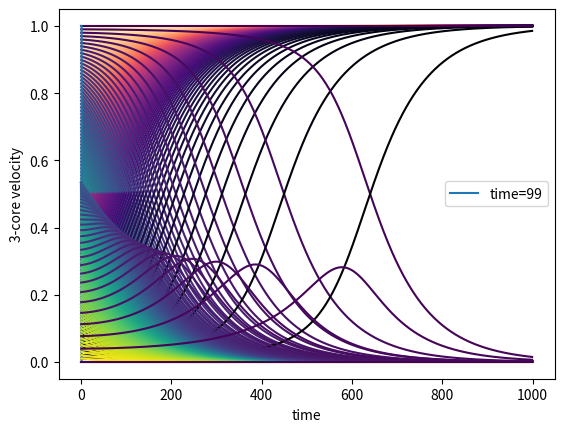

Recreate this plot in Python.
import numpy as np
import matplotlib.pyplot as plt
import matplotlib 
from matplotlib.colors import ListedColormap, LinearSegmentedColormap


def velocities(p3,p4):
    Vp4 = -p4*(1-(p3+p4)**4)
    Vp3 = -p3*(1-(p3+p4)**3)+4*p4*( (p3+p4)**3 - (p3+p4)**4 ) 
    Vp0 = -Vp3 -Vp4
    return Vp0,Vp3,Vp4

def trajectories(p03,p04,max_iter,dt=1e-4):
    p3,p4=p03,p04
    p0 = 1 - (p3+p4)
    X = []
    V = []
    for _ in range(max_iter) :
        X.append([p0,p3,p4])
        Vp0,Vp3,Vp4=velocities(p3,p4)
        V.append([Vp0,Vp3,Vp4])
        p0 += Vp0*dt
        p3 += Vp3*dt
        p4 += Vp4*dt
    return [X,V]

MAX=1000
p03 = 0
p04 = np.linspace(0,1,100)
#x = np.array(trajectories(p03,p04[50],max_iter=1000,dt=1e-2))
S =[]
for p4 in p04:
    S.append(trajectories(p03,p4,max_iter=MAX,dt=1e-2))
S=np.array(S)

viridis = matplotlib.colormaps['viridis']#resampled(100)
magma = matplotlib.colormaps['magma']#resampled(100)
for i in range(100):
    plt.plot(S[i,0,:,1]+S[i,0,:,2],c=viridis(1-p04[i]))
    plt.plot(S[i,0,:,0],c=magma(1-p04[i]))

plt.xlabel("time")
plt.ylabel("3 core proportion")
#plt.yscale("log")
plt.show()




#for i in range(0,MAX,MAX//10) :
plt.plot(p04,S[:,0,-1,0]+S[:,0,-1,1],label=f"time={i}")
#plt.plot(np.linspace(0,1,100),[1/9 for i in range(100)],)
plt.xlabel(r"p4 initial")
plt.ylabel("final size")
plt.legend()
plt.show()



for i in range(100):
    plt.plot(S[i,1,:,0]+S[i,1,:,1],c=viridis(1-p04[i]))
plt.xlabel("time")
plt.ylabel("3-core velocity")
plt.show()

